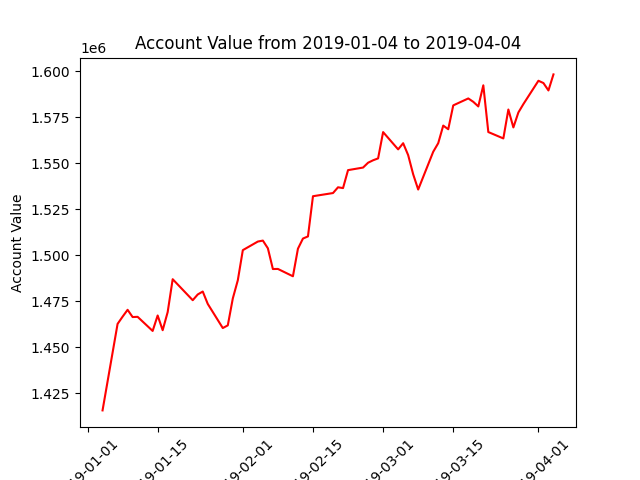

The table this chart was drawn from, first rows:
datadate, account_value
20190104, 1415655
20190107, 1462677
20190108, 1466605
20190109, 1470337
20190110, 1466406
20190111, 1466522
20190114, 1458853
20190115, 1467251
20190116, 1459250
20190117, 1469100
20190118, 1486975
20190122, 1475561
20190123, 1478679
20190124, 1480278
20190125, 1473547
20190128, 1460425
20190129, 1461878
20190130, 1476517
20190131, 1486416
20190201, 1502776
20190204, 1507449
20190205, 1507968
20190206, 1503780
20190207, 1492506
20190208, 1492558
20190211, 1488567
20190212, 1503558
20190213, 1509076
20190214, 1510236
20190215, 1532091
20190219, 1533814
20190220, 1536946
20190221, 1536510
20190222, 1546273
20190225, 1547668
20190226, 1550303
20190227, 1551627
20190228, 1552654
20190301, 1566951
20190304, 1557555
20190305, 1560910
20190306, 1554430
20190307, 1544020
20190308, 1535728
20190311, 1556251
20190312, 1560918
20190313, 1570482
20190314, 1568497
20190315, 1581473
20190318, 1585245
20190319, 1583408
20190320, 1580897
20190321, 1592395
20190322, 1566974
20190325, 1563505
20190326, 1579228
20190327, 1569488
20190328, 1577628
20190329, 1582181
20190401, 1594858
... 3 more rows
